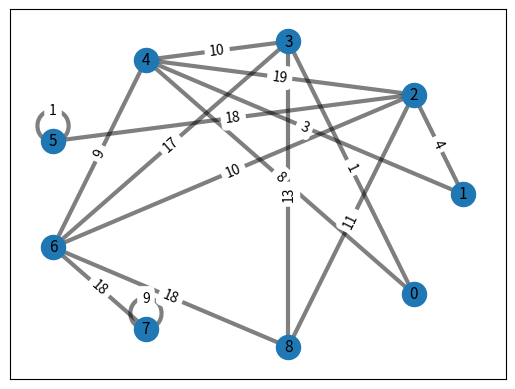

Write Python code to recreate this figure.
__author__ = 'Netšajev'

import networkx as nx
import matplotlib.pyplot as plt
import random


def generate_graph(num_nodes, seed):
        """
        Generates a connected graph using the seed

        Args:
        seed -- your student ID

        Returns:
        networkx graph
        """
        random.seed(seed)
        g = nx.Graph()
        g.add_nodes_from(range(1, num_nodes))
        for i in range(num_nodes):
            g.add_edges_from([(i, random.randrange(1, num_nodes), {'weight': random.randrange(1, 20)}),
                              (i, random.randrange(1, num_nodes), {'weight': random.randrange(1, 20)})])
        return g

def main():
    x = generate_graph(9, 131654)

    #pos = nx.spring_layout(x)
    pos = nx.circular_layout(x)
    nx.draw_networkx_nodes(x, pos, node_size=300)
    nx.draw_networkx_edges(x, pos, edgelist=x.edges(), width=3, alpha=0.5)
    edge_labels=dict([((u,v,),d['weight']) for u, v, d in x.edges(data=True)])
    nx.draw_networkx_edge_labels(x,pos,edge_labels=edge_labels)
    nx.draw_networkx_labels(x, pos, font_size=11, font_family='sans-serif')

    # n - starting node number
    n = 1
    dfs = list(nx.dfs_edges(x, n))
    bfs = list(nx.bfs_edges(x, n))
    print(dfs)
    print(bfs)

    dfs_search(x, n)
    plt.show()


def dfs_search(graph, start):
    stack = [start]
    visited = []
    while len(stack) > 0:
        node = stack.pop()
        if node not in visited:
            visited.append(node)
            for next_node in list(graph[node]):
                #BDS stack.insert(0, next_node)
                stack.append(next_node)

    print(visited)

if __name__ == "__main__":
    main()
